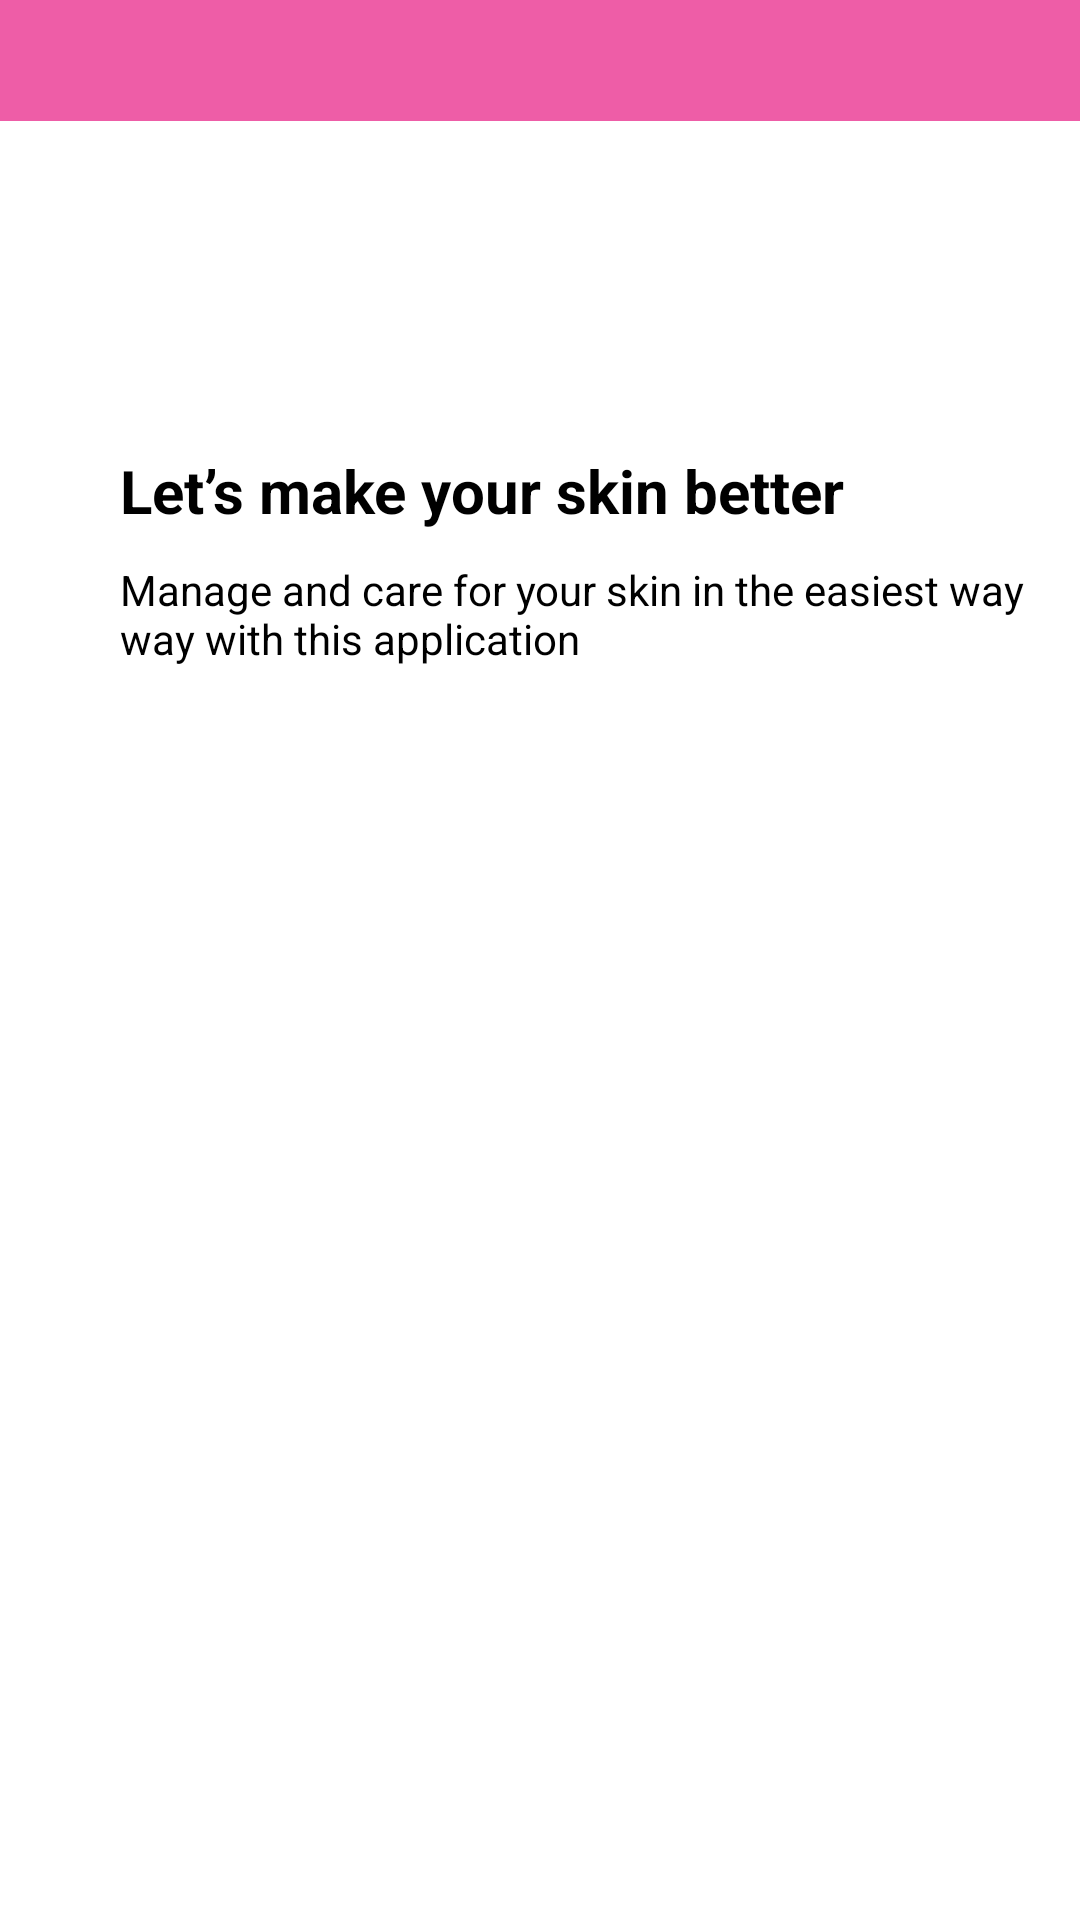

Produce the Android XML layout that renders to this screen, including the resource entries it uses.
<!-- AndroidManifest.xml: application theme Theme.Skintusiast -->
<!-- res/layout/activity_onboarding.xml -->
<?xml version="1.0" encoding="utf-8"?>
<androidx.constraintlayout.widget.ConstraintLayout xmlns:android="http://schemas.android.com/apk/res/android"
    xmlns:app="http://schemas.android.com/apk/res-auto"
    xmlns:tools="http://schemas.android.com/tools"
    android:layout_width="match_parent"
    android:layout_height="match_parent"
    android:background="#FFFFFF"
    tools:context=".onboarding">

    <Button
        android:id="@+id/btngetstar"
        android:layout_width="150dp"
        android:layout_height="50dp"
        android:layout_marginBottom="20dp"
        android:backgroundTint="#EF5DA8"
        android:text="Get Started"
        android:textColor="#FFFFFF"
        android:textStyle="bold"
        app:cornerRadius="20dp"
        app:layout_constraintBottom_toBottomOf="parent"
        app:layout_constraintEnd_toEndOf="parent"
        app:layout_constraintStart_toStartOf="parent"
        app:strokeColor="#EF5DA8"
        app:strokeWidth="1dp"
        tools:cornerRadius="20dp" />

    <TextView
        android:id="@+id/textView55"
        android:layout_width="wrap_content"
        android:layout_height="wrap_content"
        android:layout_marginStart="40dp"
        android:layout_marginTop="20dp"
        android:text="Let’s make your skin better"
        android:textColor="#000000"
        android:textSize="20dp"
        android:textStyle="bold"
        app:layout_constraintStart_toStartOf="parent"
        app:layout_constraintTop_toBottomOf="@+id/imageView9" />

    <TextView
        android:id="@+id/textView218"
        android:layout_width="325dp"
        android:layout_height="42dp"
        android:layout_marginTop="10dp"
        android:text="Manage and care for your skin in the easiest way way with this application"
        android:textColor="#000000"
        android:textSize="14sp"
        app:layout_constraintStart_toStartOf="@+id/textView55"
        app:layout_constraintTop_toBottomOf="@+id/textView55" />

    <TextView
        android:id="@+id/textView54"
        android:layout_width="895dp"
        android:layout_height="756dp"
        android:layout_marginBottom="210dp"
        android:background="@drawable/roundcornerpinksuperduper"
        android:textColor="#FFFFFF"
        app:layout_constraintBottom_toBottomOf="parent"
        app:layout_constraintEnd_toEndOf="parent" />

    <TextView
        android:id="@+id/textView219"
        android:layout_width="895dp"
        android:layout_height="756dp"
        android:layout_marginBottom="600dp"
        android:background="#EE5DA7"
        android:textColor="#FFFFFF"
        app:layout_constraintBottom_toBottomOf="parent"
        app:layout_constraintEnd_toEndOf="parent" />

    <ImageView
        android:id="@+id/imageView9"
        android:layout_width="wrap_content"
        android:layout_height="wrap_content"
        android:layout_marginTop="130dp"
        app:layout_constraintEnd_toEndOf="parent"
        app:layout_constraintStart_toStartOf="parent"
        app:layout_constraintTop_toTopOf="parent"
        app:srcCompat="@drawable/_d_casual_life_girl_taking_funny_photo" />
</androidx.constraintlayout.widget.ConstraintLayout>
<!-- resources referenced by this layout -->
<resources>

</resources>
